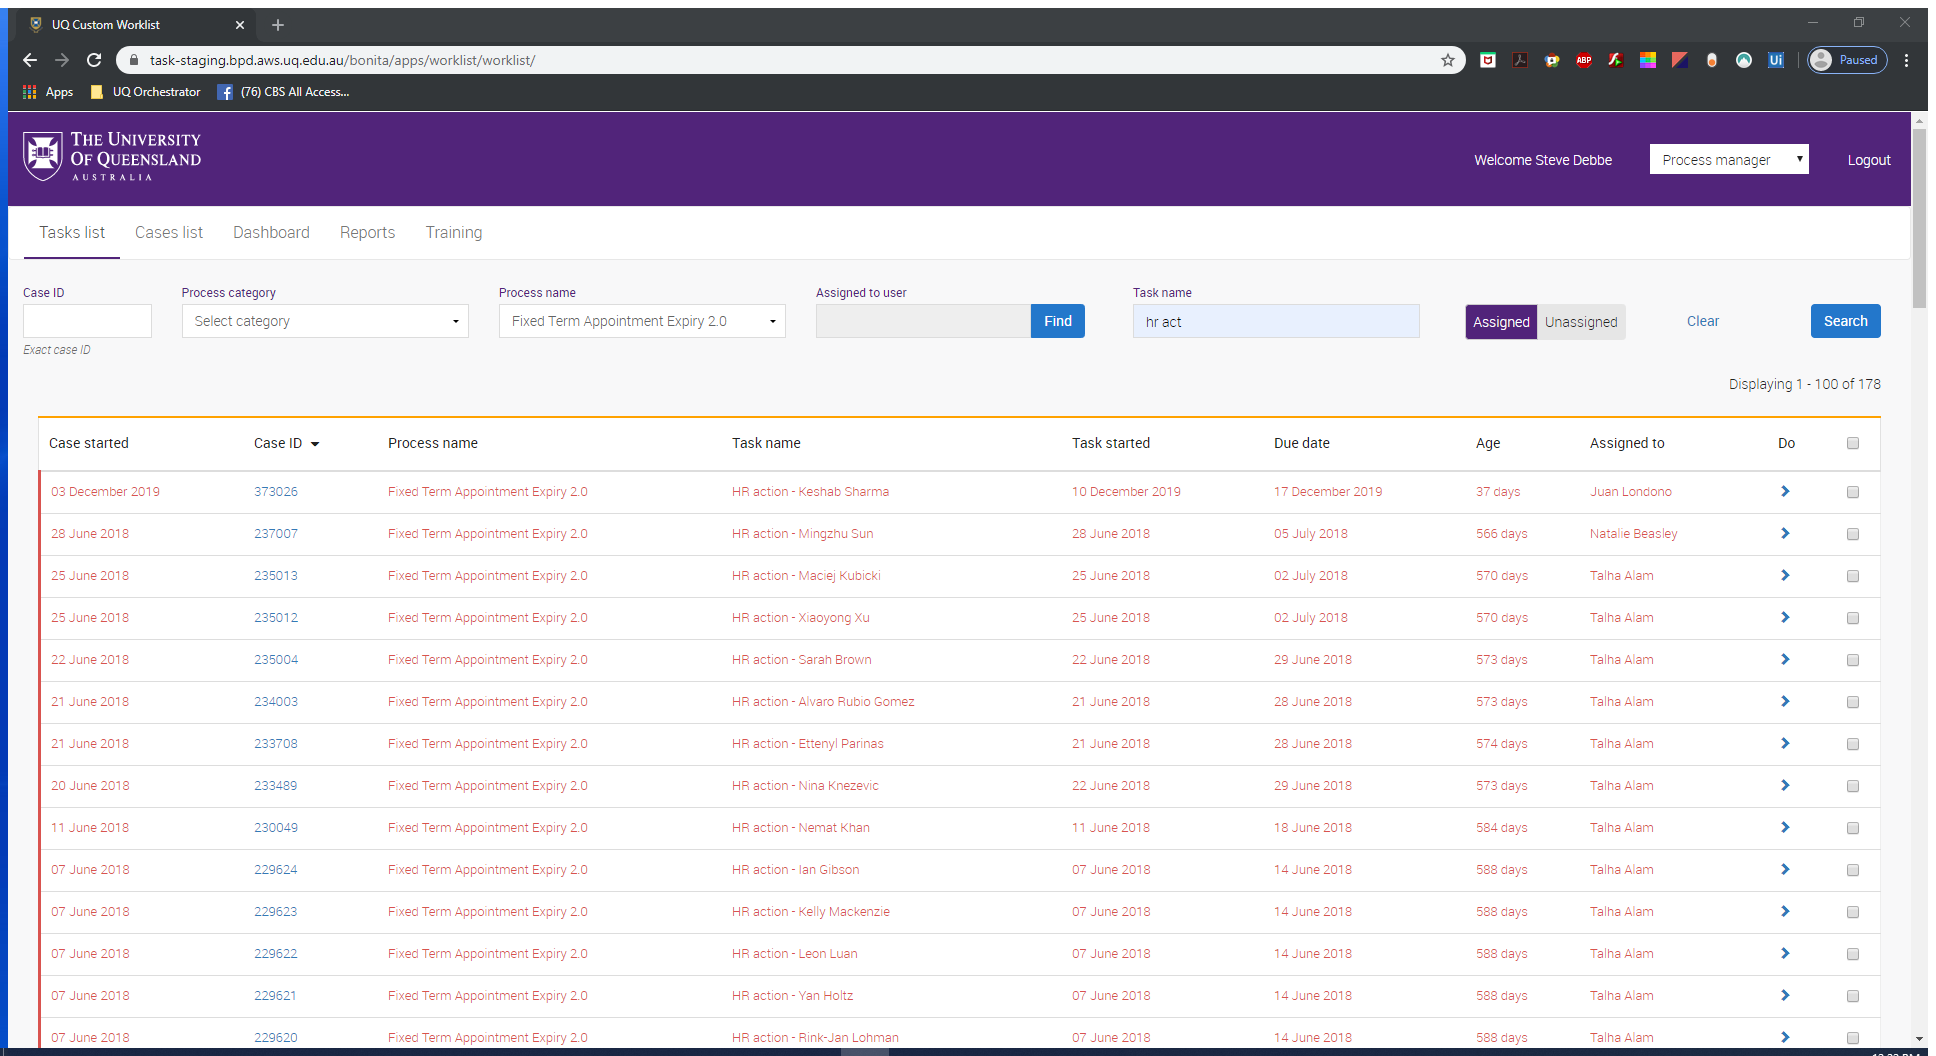
Task: Fixed Term Appointment Expiry
Workflow: Unitask_CreateQueueItems

Step 1: Attach Browser 'UQ Custom Worklist' in window 'UQ Custom Worklist' (chrome.exe)

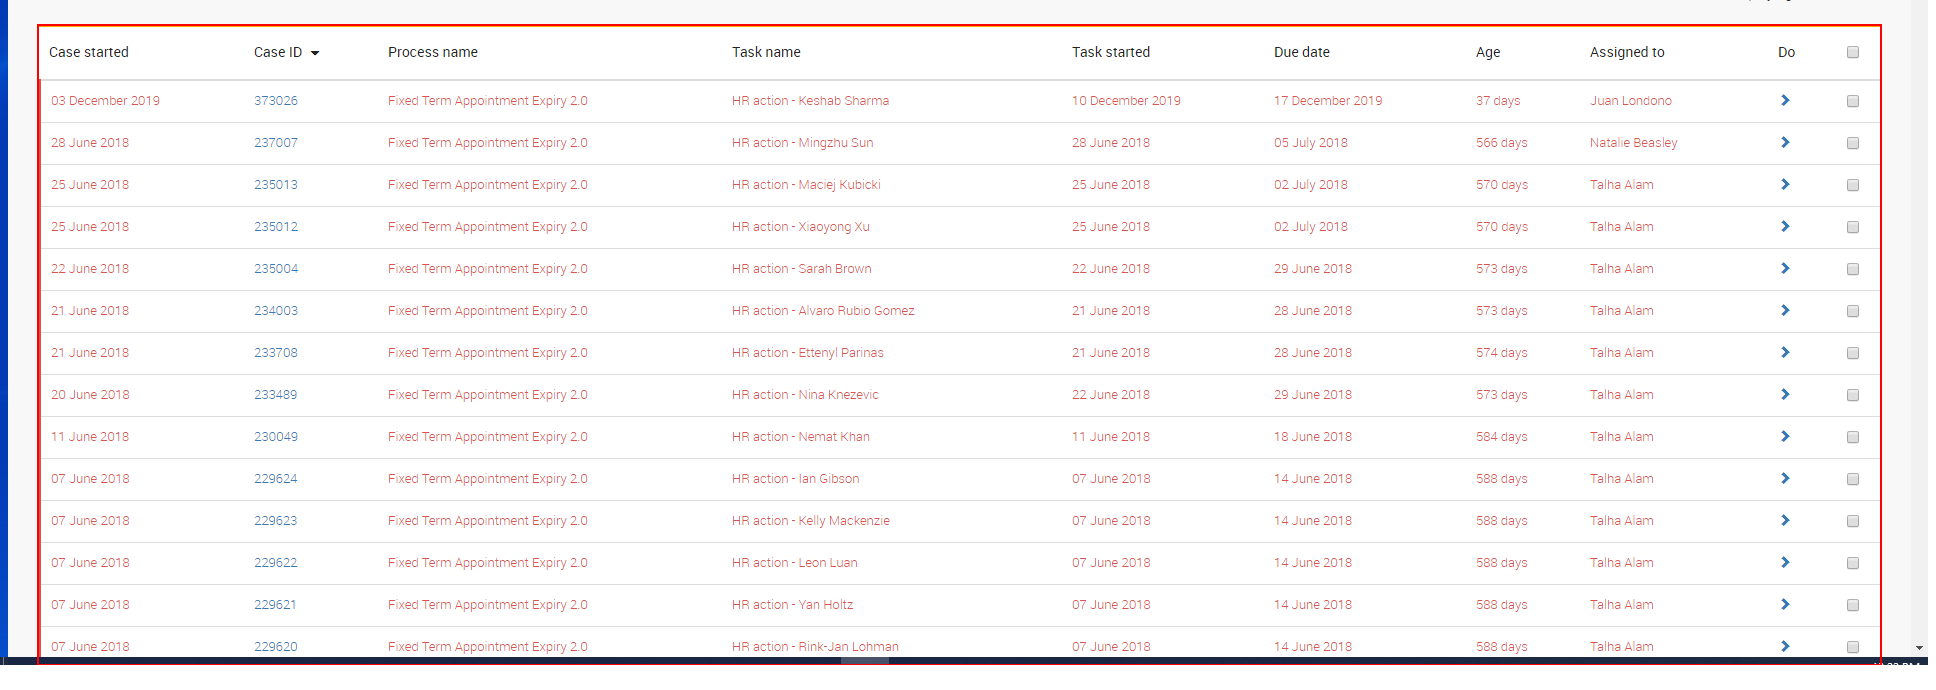
Step 2: get-text from the table 'Case started Case ID Process name Task name Task started Due dat*'